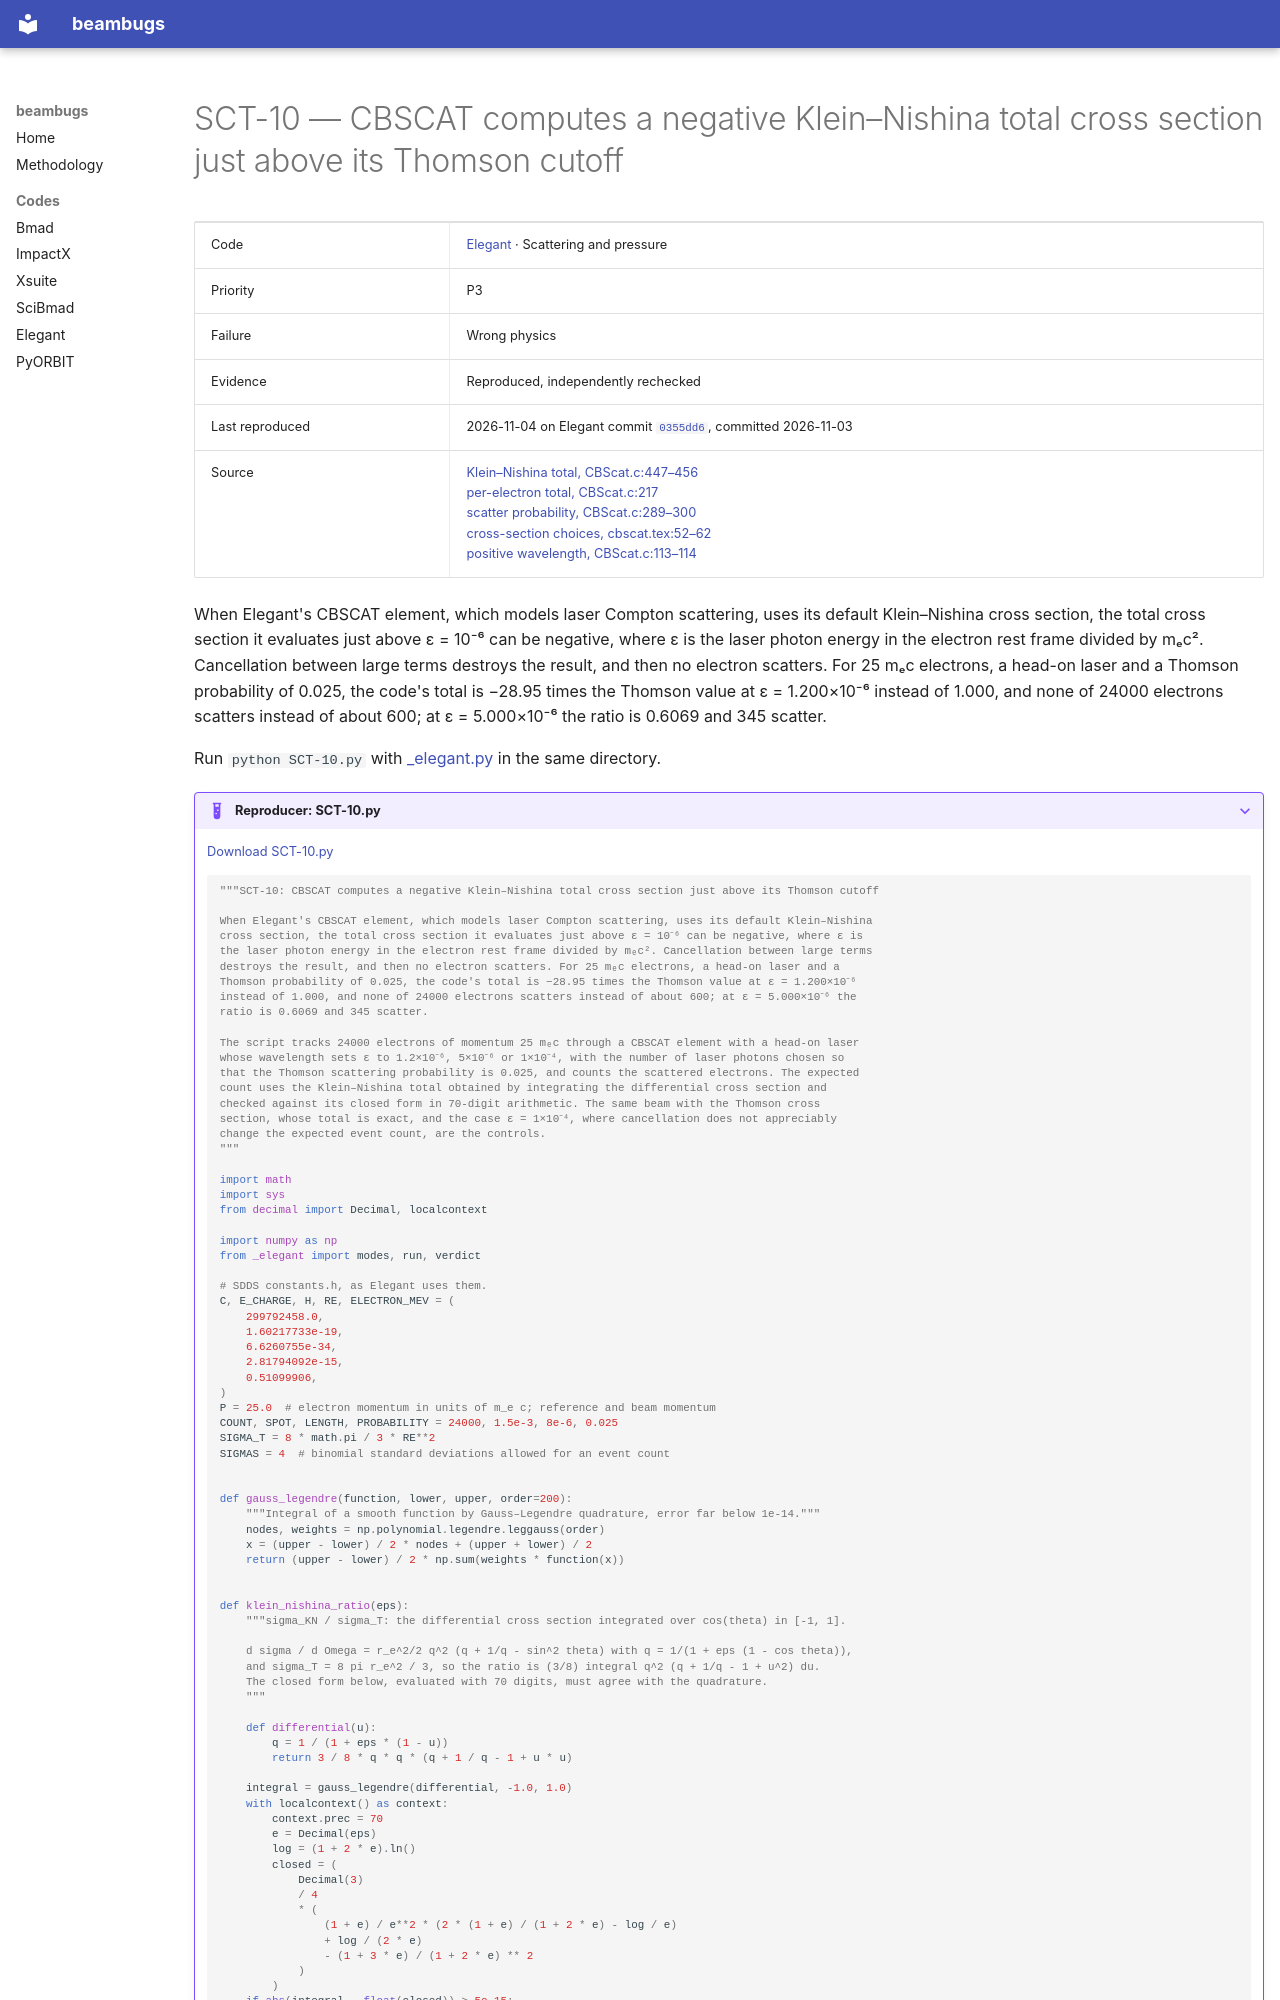

repository: nikitakuklev/beambugs · page: elegant/SCT-10/index.html · generator: mkdocs

---
title: "SCT-10: CBSCAT computes a negative Klein–Nishina total cross section just above its Thomson cutoff"
hide:
  - toc
---

# SCT-10 — CBSCAT computes a negative Klein–Nishina total cross section just above its Thomson cutoff

| | |
|---|---|
| Code | [Elegant](../index.md) · Scattering and pressure |
| Priority | P3 |
| Failure | Wrong physics |
| Evidence | Reproduced, independently rechecked |
| Last reproduced | 2026-11-04 on Elegant commit [`0355dd6`](https://github.com/rtsoliday/elegant/commit/0355dd6aca12), committed 2026-11-03 |
| Source | [Klein–Nishina total, CBScat.c:447–456](https://github.com/rtsoliday/elegant/blob/0355dd6aca12c861971fbf8f3ae78a0ded991734/src/CBScat.c#L447-L456)<br>[per-electron total, CBScat.c:217](https://github.com/rtsoliday/elegant/blob/0355dd6aca12c861971fbf8f3ae78a0ded991734/src/CBScat.c#L217)<br>[scatter probability, CBScat.c:289–300](https://github.com/rtsoliday/elegant/blob/0355dd6aca12c861971fbf8f3ae78a0ded991734/src/CBScat.c#L289-L300)<br>[cross-section choices, cbscat.tex:52–62](https://github.com/rtsoliday/elegant/blob/0355dd6aca12c861971fbf8f3ae78a0ded991734/doc/cbscat.tex#L52-L62)<br>[positive wavelength, CBScat.c:113–114](https://github.com/rtsoliday/elegant/blob/0355dd6aca12c861971fbf8f3ae78a0ded991734/src/CBScat.c#L113-L114) |

When Elegant's CBSCAT element, which models laser Compton scattering, uses its default Klein–Nishina cross section, the total cross section it evaluates just above ε = 10⁻⁶ can be negative, where ε is the laser photon energy in the electron rest frame divided by mₑc². Cancellation between large terms destroys the result, and then no electron scatters. For 25 mₑc electrons, a head-on laser and a Thomson probability of 0.025, the code's total is −28.95 times the Thomson value at ε = 1.200×10⁻⁶ instead of 1.000, and none of 24000 electrons scatters instead of about 600; at ε = 5.000×10⁻⁶ the ratio is 0.6069 and 345 scatter.

Run `python SCT-10.py` with [_elegant.py](../helpers/_elegant.py) in the same directory.

??? example "Reproducer: SCT-10.py"

    [Download SCT-10.py](SCT-10.py)

    ```python
    """SCT-10: CBSCAT computes a negative Klein–Nishina total cross section just above its Thomson cutoff

    When Elegant's CBSCAT element, which models laser Compton scattering, uses its default Klein–Nishina
    cross section, the total cross section it evaluates just above ε = 10⁻⁶ can be negative, where ε is
    the laser photon energy in the electron rest frame divided by mₑc². Cancellation between large terms
    destroys the result, and then no electron scatters. For 25 mₑc electrons, a head-on laser and a
    Thomson probability of 0.025, the code's total is −28.95 times the Thomson value at ε = 1.200×10⁻⁶
    instead of 1.000, and none of 24000 electrons scatters instead of about 600; at ε = 5.000×10⁻⁶ the
    ratio is 0.6069 and 345 scatter.

    The script tracks 24000 electrons of momentum 25 mₑc through a CBSCAT element with a head-on laser
    whose wavelength sets ε to 1.2×10⁻⁶, 5×10⁻⁶ or 1×10⁻⁴, with the number of laser photons chosen so
    that the Thomson scattering probability is 0.025, and counts the scattered electrons. The expected
    count uses the Klein–Nishina total obtained by integrating the differential cross section and
    checked against its closed form in 70-digit arithmetic. The same beam with the Thomson cross
    section, whose total is exact, and the case ε = 1×10⁻⁴, where cancellation does not appreciably
    change the expected event count, are the controls.
    """

    import math
    import sys
    from decimal import Decimal, localcontext

    import numpy as np
    from _elegant import modes, run, verdict

    # SDDS constants.h, as Elegant uses them.
    C, E_CHARGE, H, RE, ELECTRON_MEV = (
        299792458.0,
        1.60217733e-19,
        6.6260755e-34,
        2.81794092e-15,
        0.51099906,
    )
    P = 25.0  # electron momentum in units of m_e c; reference and beam momentum
    COUNT, SPOT, LENGTH, PROBABILITY = 24000, 1.5e-3, 8e-6, 0.025
    SIGMA_T = 8 * math.pi / 3 * RE**2
    SIGMAS = 4  # binomial standard deviations allowed for an event count


    def gauss_legendre(function, lower, upper, order=200):
        """Integral of a smooth function by Gauss–Legendre quadrature, error far below 1e-14."""
        nodes, weights = np.polynomial.legendre.leggauss(order)
        x = (upper - lower) / 2 * nodes + (upper + lower) / 2
        return (upper - lower) / 2 * np.sum(weights * function(x))


    def klein_nishina_ratio(eps):
        """sigma_KN / sigma_T: the differential cross section integrated over cos(theta) in [-1, 1].

        d sigma / d Omega = r_e^2/2 q^2 (q + 1/q - sin^2 theta) with q = 1/(1 + eps (1 - cos theta)),
        and sigma_T = 8 pi r_e^2 / 3, so the ratio is (3/8) integral q^2 (q + 1/q - 1 + u^2) du.
        The closed form below, evaluated with 70 digits, must agree with the quadrature.
        """

        def differential(u):
            q = 1 / (1 + eps * (1 - u))
            return 3 / 8 * q * q * (q + 1 / q - 1 + u * u)

        integral = gauss_legendre(differential, -1.0, 1.0)
        with localcontext() as context:
            context.prec = 70
            e = Decimal(eps)
            log = (1 + 2 * e).ln()
            closed = (
                Decimal(3)
                / 4
                * (
                    (1 + e) / e**2 * (2 * (1 + e) / (1 + 2 * e) - log / e)
                    + log / (2 * e)
                    - (1 + 3 * e) / (1 + 2 * e) ** 2
                )
            )
        if abs(integral - float(closed)) > 5e-15:
            sys.exit("the quadrature and the closed form of the Klein-Nishina total disagree")
        return float(closed)
